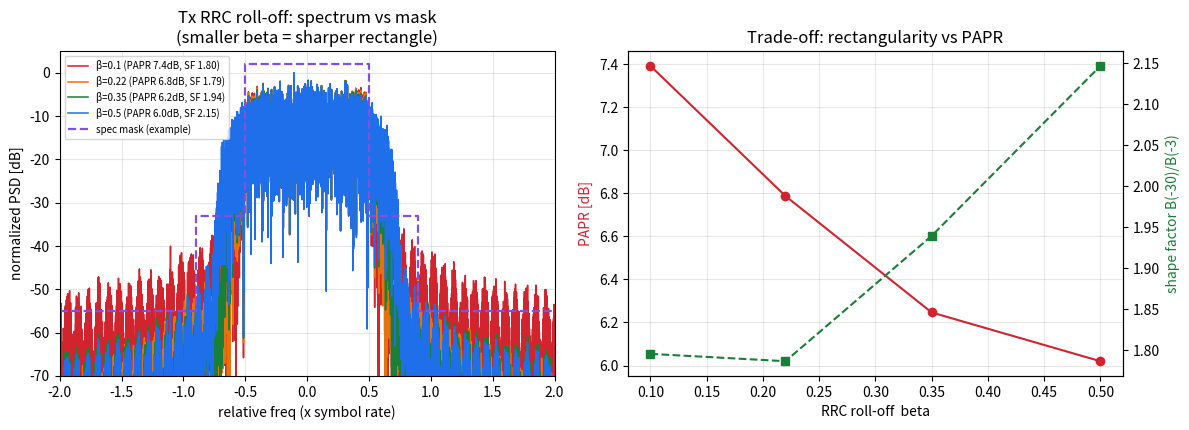

Reproduce this figure in Python.
#!/usr/bin/env python3
# -*- coding: utf-8 -*-
"""
スペクトル矩形度 vs PAPR トレードオフ（送信 RRC パルス整形のロールオフ掃引）
==============================================================================

目的:
  「規格マスクより綺麗な長方形」を送信フィルタで作るとき、
  ロールオフ β を小さくするほど**急峻な矩形**になるが**PAPR が上がる**、
  という基本トレードオフを数値と図で示す。

  - 変調: 単一キャリア 64QAM（狭帯域・音声リンク相当）
  - 整形: ルートレイズドコサイン(RRC), ロールオフ β を掃引
  - 指標:
      * PAPR [dB]（0.01% CCDF 近似 = 実質ピーク）
      * シェイプファクタ SF = B(-30dB)/B(-3dB)（1 に近いほど矩形）
  - 図: β 別スペクトル＋規格マスク(例)を重畳

依存: numpy, matplotlib(任意)

音声チャネルの実値（占有帯域・シンボルレート・マスク）が分かれば、
下の PARAMS を差し替えるだけで本物のマージン評価になる。
"""
import numpy as np

rng = np.random.default_rng(31)

# ===== 実値が分かればここを差し替え（音声チャネル） =====
PARAMS = dict(
    sym_rate_hint="(音声: 実シンボルレートを入れると Hz 軸になる)",
    rolloffs=[0.1, 0.22, 0.35, 0.5],   # 掃引するロールオフ β
    sps=8,                              # 1シンボルあたりサンプル数
    span=12,                            # RRC フィルタ長(シンボル)
    n_sym=8000,
)


def rrc(beta, sps, span):
    """ルートレイズドコサイン フィルタ係数。"""
    N = span * sps
    t = (np.arange(-N / 2, N / 2 + 1)) / sps
    h = np.zeros_like(t)
    for i, ti in enumerate(t):
        if abs(ti) < 1e-8:
            h[i] = 1 - beta + 4 * beta / np.pi
        elif beta > 0 and abs(abs(ti) - 1 / (4 * beta)) < 1e-6:
            h[i] = (beta / np.sqrt(2)) * (
                (1 + 2 / np.pi) * np.sin(np.pi / (4 * beta)) +
                (1 - 2 / np.pi) * np.cos(np.pi / (4 * beta)))
        else:
            h[i] = (np.sin(np.pi * ti * (1 - beta)) +
                    4 * beta * ti * np.cos(np.pi * ti * (1 + beta))) / \
                   (np.pi * ti * (1 - (4 * beta * ti) ** 2))
    return h / np.sqrt(np.sum(h ** 2))


def gen_64qam(n):
    m = 8
    lv = np.arange(-(m - 1), m, 2)
    pts = (lv[None, :] + 1j * lv[:, None]).ravel()
    pts /= np.sqrt((np.abs(pts) ** 2).mean())
    return pts[rng.integers(0, pts.size, n)]


def papr_db(x):
    p = np.abs(x) ** 2
    peak = np.percentile(p, 99.99)     # 0.01% CCDF 近似
    return 10 * np.log10(peak / p.mean())


def psd_db(x, osr):
    N = 1 << int(np.floor(np.log2(x.size)))
    X = np.fft.fftshift(np.fft.fft(x[:N] * np.hanning(N)))
    p = 20 * np.log10(np.abs(X) + 1e-12)
    p -= p.max()
    f = np.linspace(-0.5, 0.5, N) * osr   # シンボルレート基準
    return f, p


def shape_factor(f, p):
    """SF = B(-30dB)/B(-3dB)。1 に近いほど矩形(ブリックウォール)。"""
    def bw(th):
        idx = np.where(p > th)[0]
        return (f[idx].max() - f[idx].min()) if idx.size else np.nan
    b3, b30 = bw(-3), bw(-30)
    return b30 / b3 if b3 else np.nan


def main():
    sps, span, n = PARAMS['sps'], PARAMS['span'], PARAMS['n_sym']
    syms = gen_64qam(n)
    up = np.zeros(n * sps, dtype=complex); up[::sps] = syms

    print("\n===== 送信 RRC ロールオフ β: 矩形度 vs PAPR =====")
    print(f"{'β':>6}{'PAPR[dB]':>12}{'SF=B-30/B-3':>16}{'評価':>18}")
    print("-" * 54)
    results = []
    for beta in PARAMS['rolloffs']:
        h = rrc(beta, sps, span)
        x = np.convolve(up, h, mode='same')
        x /= np.sqrt((np.abs(x) ** 2).mean())
        f, p = psd_db(x, sps)
        sf = shape_factor(f, p)
        pa = papr_db(x)
        note = "急峻な矩形/PAPR高" if beta <= 0.15 else \
               ("丸い/PAPR低" if beta >= 0.45 else "中間")
        print(f"{beta:>6.2f}{pa:>12.2f}{sf:>16.2f}{note:>16}")
        results.append((beta, x, f, p, pa, sf))
    print("-" * 54)
    print("β↓ で矩形に近づく(SF→1)が PAPR は増加 → DPD/バックオフ余裕とのバランスで決める")
    _fig(results)
    return results


def _fig(results):
    try:
        import matplotlib
        matplotlib.use("Agg")
        import matplotlib.pyplot as plt
        import os
    except Exception as e:
        print("(no matplotlib:", e, ")"); return
    os.makedirs("docs/figures", exist_ok=True)
    fig, ax = plt.subplots(1, 2, figsize=(12, 4.4))
    colors = ["#d1242f", "#e8710a", "#1a7f37", "#1f6feb"]
    for (beta, x, f, p, pa, sf), c in zip(results, colors):
        ax[0].plot(f, p, lw=1.1, color=c,
                   label=f"β={beta} (PAPR {pa:.1f}dB, SF {sf:.2f})")
    # 規格マスク(例): 帯域端 ±0.5 シンボルレート
    e = 0.5
    mf = [-2, -0.9, -0.9, -e, -e, e, e, 0.9, 0.9, 2]
    mm = [-55, -55, -33, -33, 2, 2, -33, -33, -55, -55]
    ax[0].plot(mf, mm, "--", color="#8250df", lw=1.6, label="spec mask (example)")
    ax[0].set_xlim(-2, 2); ax[0].set_ylim(-70, 5)
    ax[0].set_xlabel("relative freq (x symbol rate)")
    ax[0].set_ylabel("normalized PSD [dB]")
    ax[0].set_title("Tx RRC roll-off: spectrum vs mask\n(smaller beta = sharper rectangle)")
    ax[0].legend(fontsize=7); ax[0].grid(alpha=0.3)

    betas = [r[0] for r in results]
    paprs = [r[4] for r in results]
    sfs = [r[5] for r in results]
    ax2 = ax[1]; ax3 = ax2.twinx()
    ax2.plot(betas, paprs, "o-", color="#d1242f", label="PAPR [dB]")
    ax3.plot(betas, sfs, "s--", color="#1a7f37", label="shape factor (→1: rectangular)")
    ax2.set_xlabel("RRC roll-off  beta")
    ax2.set_ylabel("PAPR [dB]", color="#d1242f")
    ax3.set_ylabel("shape factor B(-30)/B(-3)", color="#1a7f37")
    ax2.set_title("Trade-off: rectangularity vs PAPR")
    ax2.grid(alpha=0.3)
    fig.tight_layout()
    fig.savefig("docs/figures/spectrum_shaping.png", dpi=130)
    print("figure saved: docs/figures/spectrum_shaping.png")


if __name__ == "__main__":
    main()
